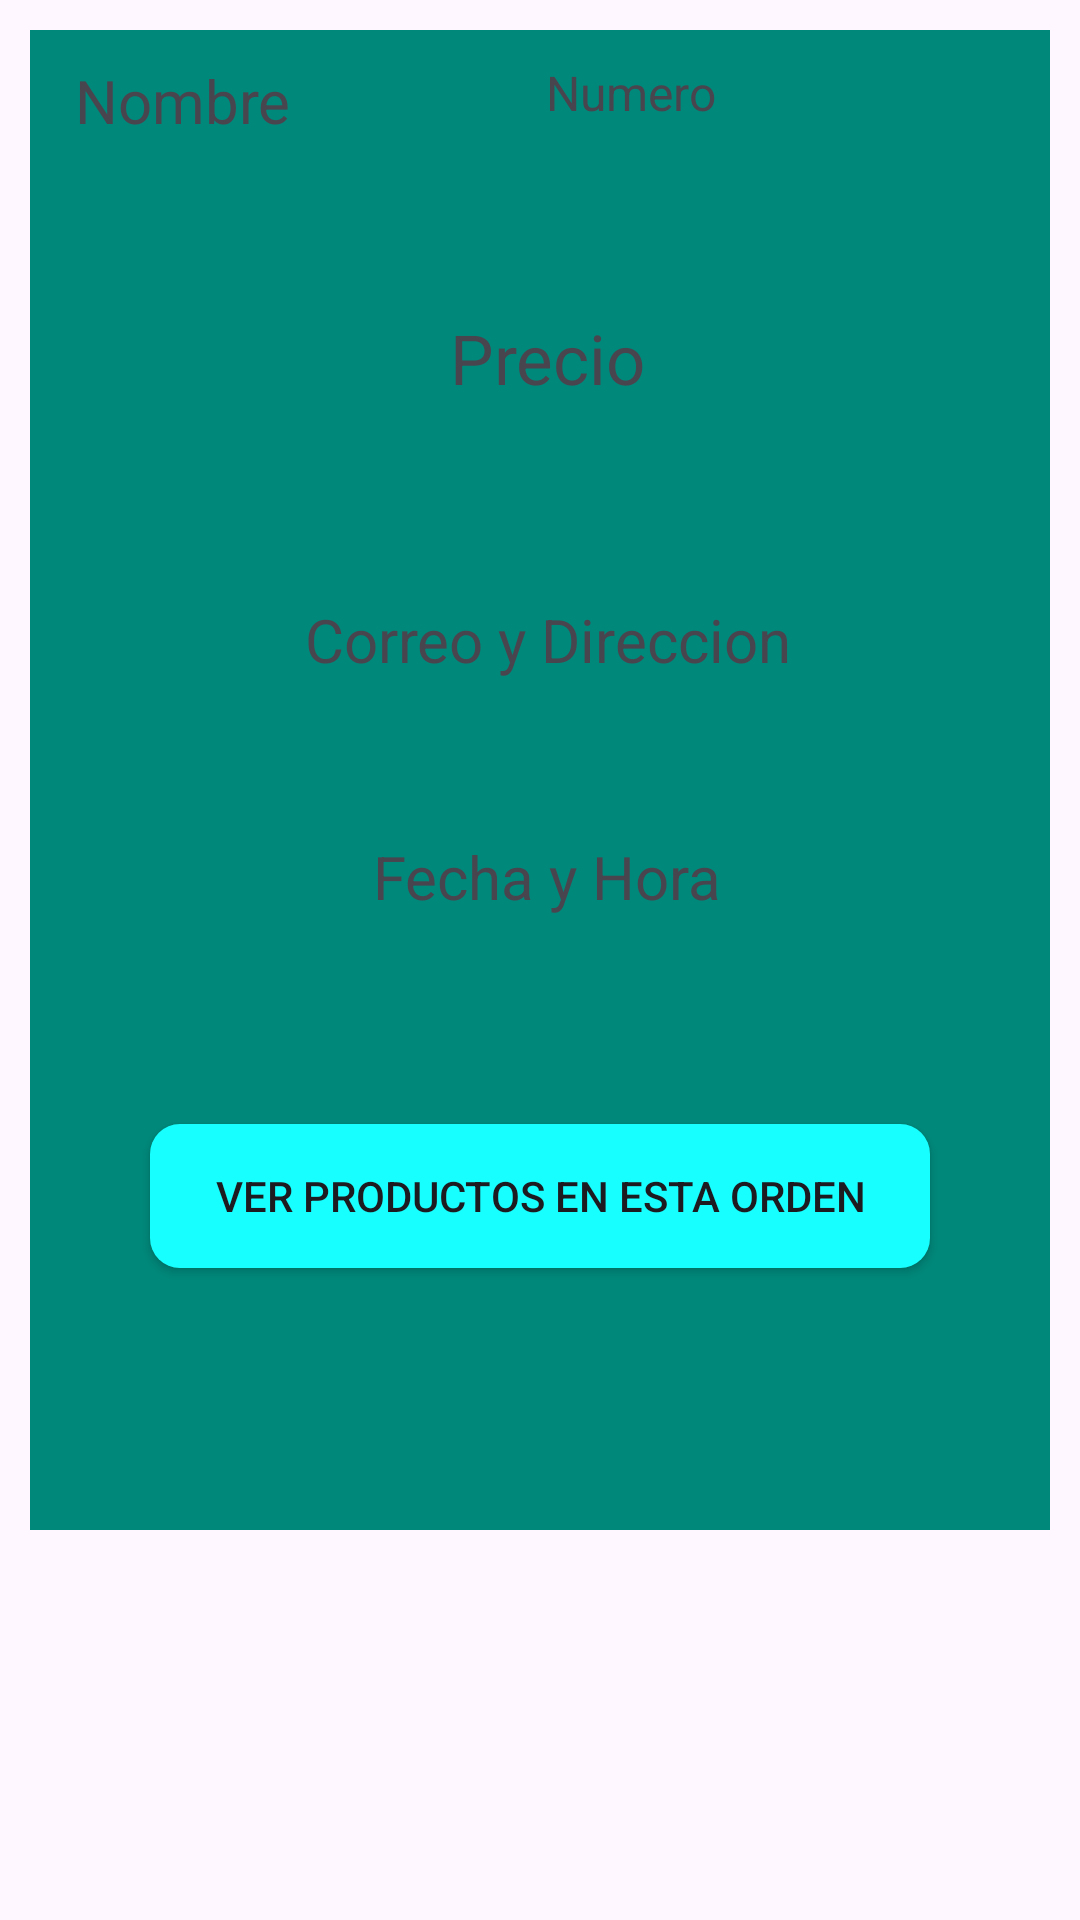

The Android layout XML behind this screen, and the referenced resources:
<!-- AndroidManifest.xml: application theme Theme.Almacen_DoñaJuana -->
<!-- res/layout/ordenes_layout.xml -->
<?xml version="1.0" encoding="utf-8"?>
<RelativeLayout xmlns:android="http://schemas.android.com/apk/res/android"
    android:layout_width="match_parent"
    android:layout_height="match_parent">

    <RelativeLayout
        android:layout_width="match_parent"
        android:layout_height="500dp"
        android:layout_marginStart="10dp"
        android:layout_marginTop="10dp"
        android:layout_marginEnd="10dp"
        android:layout_marginBottom="10dp"
        android:background="@color/ColorPrimary"
        android:padding="10dp">

        <TextView
            android:id="@+id/ordenname"
            android:layout_width="100dp"
            android:layout_height="wrap_content"
            android:layout_marginLeft="5dp"
            android:text="Nombre"
            android:textSize="20dp" />

        <TextView
            android:id="@+id/ordenphone"
            android:layout_width="150dp"
            android:layout_height="wrap_content"
            android:layout_alignParentEnd="true"
            android:layout_marginEnd="8dp"
            android:layout_marginRight="5dp"
            android:text="Numero"
            android:textSize="16dp" />

        <TextView
            android:id="@+id/ordenprecio"
            android:layout_width="match_parent"
            android:layout_height="wrap_content"
            android:layout_below="@+id/ordenname"
            android:layout_marginLeft="5dp"
            android:layout_marginTop="57dp"
            android:gravity="center"
            android:text="Precio"
            android:textSize="23sp" />

        <TextView
            android:id="@+id/ordencorreodir"
            android:layout_width="match_parent"
            android:layout_height="wrap_content"
            android:layout_below="@+id/ordenprecio"
            android:layout_marginLeft="5dp"
            android:layout_marginTop="65dp"
            android:gravity="center"
            android:text="Correo y Direccion"
            android:textSize="20dp" />

        <TextView
            android:id="@+id/ordenfecha"
            android:layout_width="match_parent"
            android:layout_height="wrap_content"
            android:layout_below="@+id/ordencorreodir"
            android:layout_marginLeft="5dp"
            android:layout_marginTop="52dp"
            android:gravity="center"
            android:text="Fecha y Hora"
            android:textSize="20dp" />

        <Button
            android:id="@+id/verproductosorden"
            android:layout_width="match_parent"
            android:layout_height="wrap_content"
            android:layout_below="@id/ordenfecha"
            android:layout_marginLeft="30dp"
            android:layout_marginTop="69dp"
            android:layout_marginRight="30dp"
            android:layout_marginBottom="5dp"
            android:background="@drawable/botones1"
            android:text="Ver productos en esta orden" />

    </RelativeLayout>
</RelativeLayout>
<!-- resources referenced by this layout -->
<resources>
  <color name="ColorPrimary">#00897b</color>
  <!-- drawable botones1 (drawable) -->
  <?xml version="1.0" encoding="utf-8"?>
  <shape xmlns:android="http://schemas.android.com/apk/res/android">
      <solid android:color="@color/celeste">
      </solid>
      <corners android:radius="10dp">
  
      </corners>
  </shape>
  <style name="Theme.Almacen_DoñaJuana" parent="Base.Theme.Almacen_DoñaJuana" />
  <color name="celeste">#18FFFF</color>
  <style name="Base.Theme.Almacen_DoñaJuana" parent="Theme.Material3.DayNight.NoActionBar">
          
          
      </style>
</resources>
